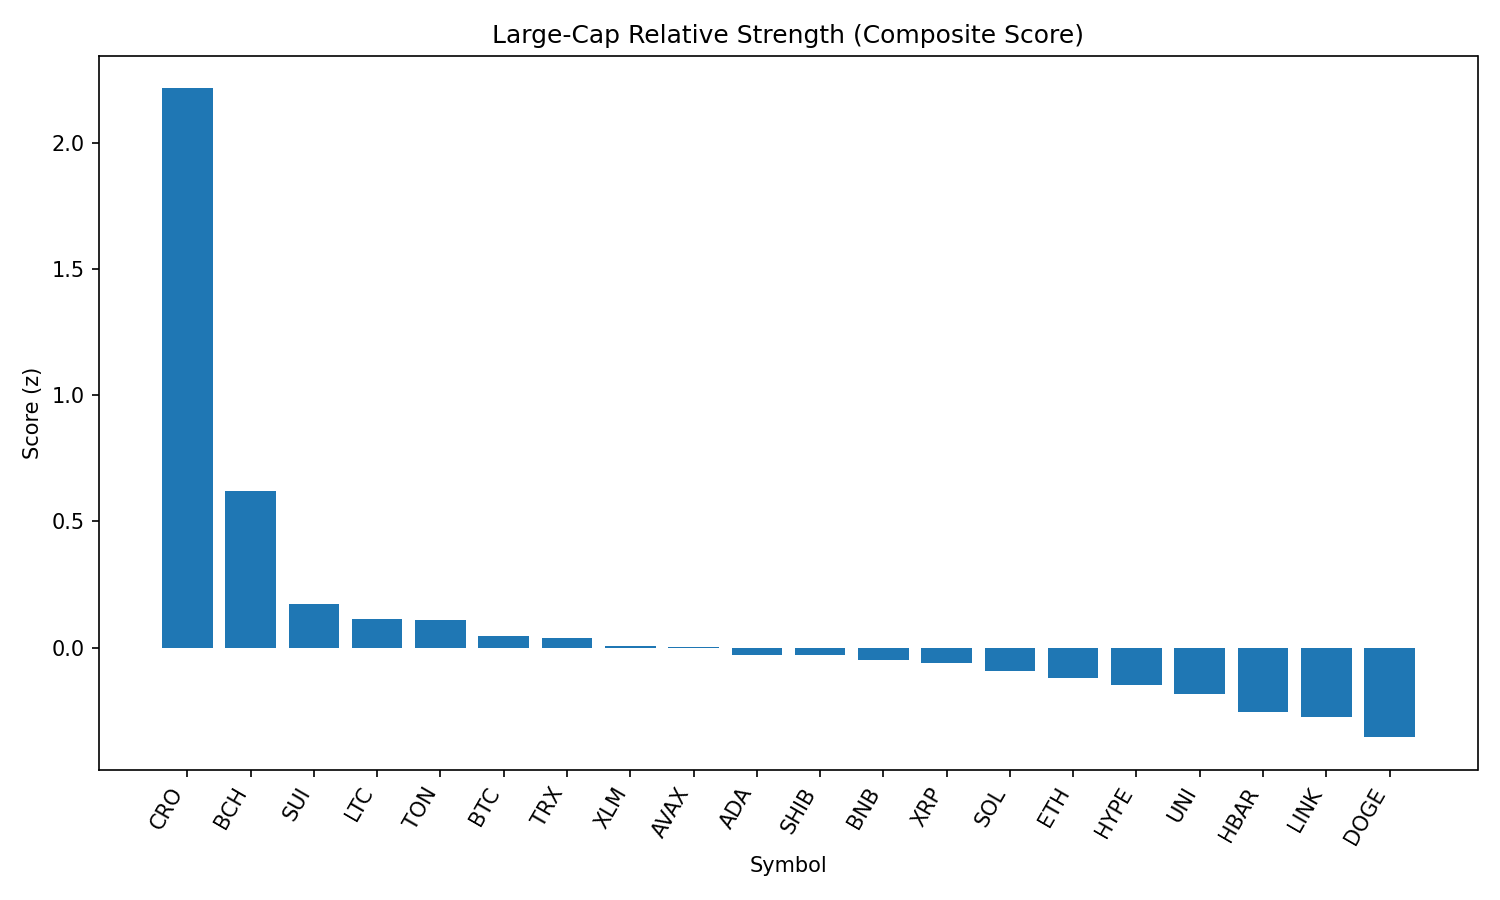

The file beside this chart, header and first rows:
rank, name, symbol, price, pct_1h, pct_24h, pct_7d, pct_1h_vs_btc, pct_24h_vs_btc, pct_7d_vs_btc, market_cap_rank, market_cap, volume_usd, score
1, Cronos, CRO, 0.2695, 2.338, -2.218, 68.57, 2.58, -3.95, 68.43, 25, 8998162240, 207932853, 2.214
2, Bitcoin Cash, BCH, 568.1, -0.1086, 6.136, 4.891, 0.1325, 4.405, 4.748, 21, 11316173294, 304935847, 0.6193
3, Sui, SUI, 3.29, -0.1035, 2.982, -3.518, 0.1376, 1.25, -3.66, 19, 11753658686, 1201635925, 0.1732
4, Litecoin, LTC, 110.8, -0.08527, 1.837, 0.4486, 0.1558, 0.1055, 0.3062, 27, 8445302024, 575782265, 0.1132
5, Toncoin, TON, 3.14, 0.1103, 0.6347, -0.04728, 0.3514, -1.097, -0.1898, 28, 8069139658, 130956288, 0.108
6, Bitcoin, BTC, 110164, -0.2411, 1.732, 0.1425, 0.0, 0.0, 0.0, 1, 2194567882822, 42405430562, 0.04767
7, TRON, TRX, 0.3397, 0.04092, 0.5704, -1.503, 0.282, -1.161, -1.645, 10, 32156109077, 817674848, 0.03645
8, Stellar, XLM, 0.3622, -0.3548, 3.481, -7.358, -0.1137, 1.749, -7.501, 20, 11366849361, 339418115, 0.00446
9, Avalanche, AVAX, 23.97, -0.5124, 3.268, 2.294, -0.2713, 1.536, 2.152, 22, 10127864609, 769401763, 0.003837
10, Cardano, ADA, 0.8195, -0.09581, 0.9617, -2.725, 0.1453, -0.7701, -2.868, 11, 29907145881, 1671598629, -0.02793
11, Shiba Inu, SHIB, 1.227e-05, -0.2314, 1.426, 0.5305, 0.009703, -0.3057, 0.3881, 30, 7230861264, 266383513, -0.02952
12, BNB, BNB, 854, 0.07438, -0.8125, 1.499, 0.3155, -2.544, 1.356, 5, 118871571626, 1505361184, -0.04878
13, XRP, XRP, 2.8, -0.3091, 2.008, -3.837, -0.06799, 0.2762, -3.98, 4, 166417783838, 6690785839, -0.06202
14, Solana, SOL, 203, -0.5486, 1.876, 7.194, -0.3075, 0.1442, 7.051, 6, 109843932108, 6996638463, -0.09124
15, Ethereum, ETH, 4390, -0.1513, -0.2886, -0.5542, 0.08978, -2.02, -0.6966, 2, 530150092144, 30147257115, -0.1224
16, Hyperliquid, HYPE, 44.54, -0.2952, 0.9952, -1.58, -0.05409, -0.7367, -1.722, 17, 12059617203, 368253886, -0.1468
17, Uniswap, UNI, 9.56, -0.3587, 1.175, -2.509, -0.1176, -0.5571, -2.652, 35, 5747041846, 337801643, -0.1827
18, Hedera, HBAR, 0.2186, -0.4702, 1.777, -7.254, -0.2292, 0.04531, -7.397, 24, 9268178953, 265767762, -0.2561
19, Chainlink, LINK, 23.29, -0.5539, 1.088, 0.9565, -0.3128, -0.6439, 0.814, 13, 15793468222, 1180322389, -0.2761
20, Dogecoin, DOGE, 0.2133, -0.6703, 1.09, 0.697, -0.4293, -0.6422, 0.5545, 9, 32160567892, 2429551806, -0.3552
21, World Liberty Financial, WLFI, 0.2414, -0.3388, -14.14, 0.0, -0.09769, -15.87, -0.1425, 32, 6606719846, 2805780405, -1.782
